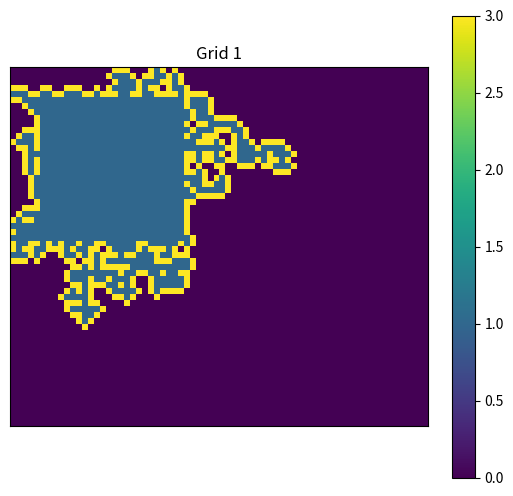

This chart was generated by the following Python code:
# -*- coding: utf-8 -*-
"""
Population project
"""

# Aca voy a intentar
#Por ahora estoy  haciendo el codigo sin involucrar datos geograficos reales

import numpy as np
import matplotlib.pyplot as plt
from scipy.ndimage import label, binary_dilation

# crear una grid con cell values

GRID_SIZE = (60, 70)

#NUM_REGIONS representa ...
NUM_REGIONS = 2

#por ahora una grid de valores random en cada pixel, en vez d un mapa de poblacion
base_grid = np.random.rand(*GRID_SIZE)

#Create the region grid (each cell stores a region ID)
regions_grid = np.random.randint(1, NUM_REGIONS + 1, size=GRID_SIZE, dtype=np.uint8)

#pruebo definir una funcion para poder visualizar distintas grids juntas o separadas segun necesite
def visualize_grids(*grids, titles=None, cmap="tab10"):
    """
    Visualizes one or more grids.
    
    Parameters:
    - *grids: Multiple 2D NumPy arrays (grids) to visualize.
    - titles: List of titles for each grid (optional).
    - cmap: Colormap for visualization (default: 'tab10').
    """
    
    num_grids = len(grids)  # Count how many grids were provided

    if num_grids == 0:
        print("No grids provided for visualization.")
        return

    # Create subplots dynamically
    fig, axes = plt.subplots(1, num_grids, figsize=(6 * num_grids, 6))

    # Ensure axes is iterable (even if it's a single plot)
    if num_grids == 1:
        axes = [axes]

    # Loop through grids and display each one
    for i, grid in enumerate(grids):
        axes[i].imshow(grid, cmap=cmap, interpolation="nearest")
        # la interpolation podria ser 'none' en vez de 'nearest', creo.
        title = titles[i] if titles and i < len(titles) else f"Grid {i+1}"
        axes[i].set_title(title)
        axes[i].set_xticks([])
        axes[i].set_yticks([])

    # Add a shared color bar
    fig.colorbar(axes[0].imshow(grids[0], cmap=cmap), ax=axes, orientation="vertical", fraction=0.05, pad=0.05)

    plt.show()
    
#visualize_grids(base_grid, region_grid, titles=None, cmap="tab10")

#seteo una celda inicial donde empezaria a contar poblacion
SEED_CELL = (17,17)

seed_value = regions_grid[SEED_CELL]

#seteo un valor de "poblacion" que cada region debe tener
REGION_POP = 332

#lo siguiente es para probar la identificacion de el borde de una region:
def find_region_border(grid, region_value):
    # Step 1: Create a mask for the region (cells that have the same value)
    region_mask = grid == region_value
   
    # Step 2: Label connected regions in the mask
    labeled, num_features = label(region_mask)
   
    # Step 3: Dilate the region to expand it by one pixel
    dilated_region = binary_dilation(region_mask).astype(int)
    
    # Step 4: The border is the difference between the dilated region and the original region
    border_mask = dilated_region & ~region_mask
    
    # Get the coordinates of the border cells
    border_cells = np.argwhere(border_mask)
    
    return border_cells, border_mask

def find_region_containing_cell(grid, target_value, target_coords):
    """
    Finds the connected region that contains the target cell and its value.
    Also returns the border of that region if needed.
    """
    # Step 1: Create a mask for the target value
    region_mask = grid == target_value
    
    # Step 2: Label connected regions
    labeled, num_features = label(region_mask)
    
    # Step 3: Get the region label for the target cell
    target_label = labeled[target_coords[0], target_coords[1]]
    
    # Step 4: Find all cells that belong to the same region (same label)
    region_cells = (labeled == target_label)
    
    # Optionally, find the border of the region
    dilated_region = binary_dilation(region_cells)
    border_mask = dilated_region & ~region_cells
    
    return region_cells, border_mask, labeled

#para testear el border dettection arond la celda, doy el mismo valor a un rectangulo alreedor de la celda
region_size = 25
# Calculate the bounds, making sure they are clamped within the grid limits
start_row = max(SEED_CELL[0] - region_size // 2, 0)
end_row = min(SEED_CELL[0] + region_size // 2, regions_grid.shape[0])
start_col = max(SEED_CELL[1] - region_size // 2, 0)
end_col = min(SEED_CELL[1] + region_size // 2, regions_grid.shape[1])
# Assign value of the SEED to the rectangular region
regions_grid[start_row:end_row, start_col:end_col] = seed_value

region_cells, border_mask, labeled = find_region_containing_cell(regions_grid, seed_value, SEED_CELL)

# Step 2: Visualize the region and its border
bordered_region_grid = np.zeros_like(regions_grid)
bordered_region_grid[region_cells] = 1  # Mark the region cells with value 10
bordered_region_grid[border_mask] = 3  # Mark the border cells with value 5

visualize_grids(bordered_region_grid, titles=None, cmap="viridis")

#sugerencia para identificar el boundary de una region:
#For very sparse grids (where most cells have the same value), you might want to look into sparse matrices (e.g., using scipy.sparse) to reduce memory usage.